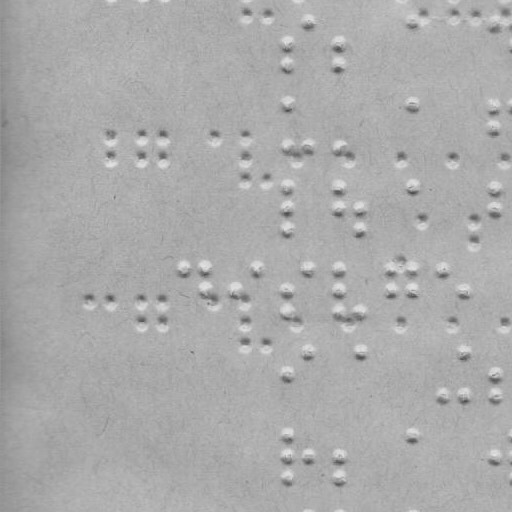

Values plotted in this chart, from the file beside it:
x, y
288.0, 44.0
288.0, 64.0
309.0, 22.0
339.0, 44.0
339.0, 64.0
413.0, 22.0
495.0, 22.0
288.0, 105.0
288.0, 146.0
309.0, 146.0
339.0, 146.0
413.0, 105.0
495.0, 105.0
495.0, 127.0
288.0, 188.0
288.0, 209.0
288.0, 230.0
339.0, 188.0
339.0, 209.0
361.0, 209.0
361.0, 230.0
413.0, 188.0
495.0, 188.0
495.0, 209.0
184.0, 269.0
205.0, 269.0
205.0, 291.0
236.0, 291.0
257.0, 269.0
288.0, 291.0
288.0, 312.0
309.0, 269.0
339.0, 269.0
339.0, 291.0
339.0, 312.0
361.0, 312.0
392.0, 269.0
392.0, 291.0
413.0, 269.0
413.0, 291.0
443.0, 269.0
465.0, 291.0
288.0, 374.0
309.0, 353.0
361.0, 353.0
443.0, 395.0
465.0, 353.0
465.0, 395.0
495.0, 374.0
495.0, 395.0
288.0, 436.0
288.0, 457.0
288.0, 478.0
309.0, 457.0
339.0, 457.0
339.0, 478.0
413.0, 436.0
495.0, 457.0
246.0, 16.0
268.0, 16.0
... 40 more rows
